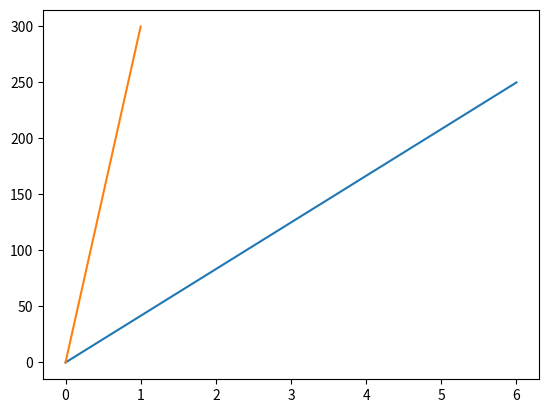

This figure's Python source:
# import matplotlib
import matplotlib.pyplot as plt
import numpy as np

# print(matplotlib.__version__) #3.1.3

xPoints = np.array([0,6])
yPoints = np.array([0,250])
zPoints = np.array([0,300])

plt.plot(xPoints,yPoints,zPoints)
plt.show()